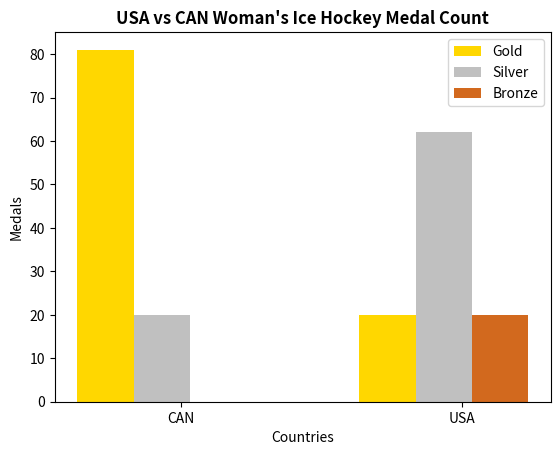

Python code for this plot:
import matplotlib.pyplot as plt
import numpy as np

N = 2
gold = [81, 20] 
silver = [20, 62] 
bronze = [0, 20] 

ind = np.arange(N) 
width = 0.2      
plt.bar(ind -width, gold, width, label='Gold', color='gold')
plt.bar(ind, silver, width, label='Silver', color='silver')
plt.bar(ind + width, bronze, width, label='Bronze', color='chocolate')

plt.ylabel("Medals")
plt.xlabel("Countries")
plt.title("USA vs CAN Woman's Ice Hockey Medal Count", fontweight= 'bold')

plt.xticks(ind + width / 3, ('CAN', 'USA'))
plt.legend(loc='best')
plt.show()